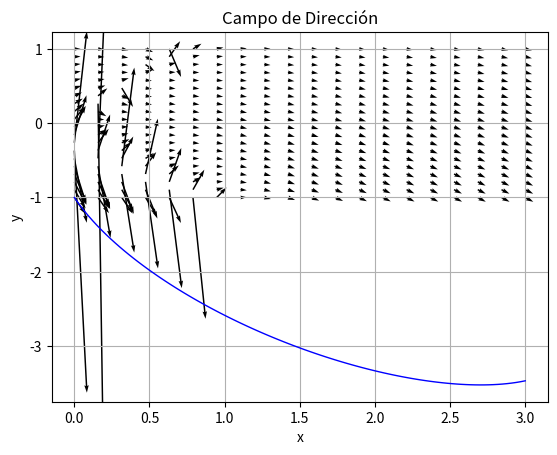

The matplotlib source for this figure:
import numpy as np
import matplotlib.pyplot as plt
from scipy.integrate import odeint

def graficar_campo_direccion(f, x_min, x_max, y_min, y_max, lineas_flujo=False, unitario=False):
    x = np.linspace(x_min, x_max, 20)
    y = np.linspace(y_min, y_max, 20)
    X, Y = np.meshgrid(x, y)
    U = np.ones_like(X)
    V = f(X, Y)

    plt.quiver(X, Y, U, V, angles='xy')

    if lineas_flujo:
        for y_init in np.linspace(y_min, y_max, 1):
            x_span = np.linspace(x_min, x_max, 100)
            sol = odeint(lambda y, x: f(x, y), y_init, x_span)
            plt.plot(x_span, sol, 'b-', linewidth=1)


    plt.xlabel('x')
    plt.ylabel('y')
    plt.title('Campo de Dirección')
    plt.grid(True)
    plt.show()

# Definimos la función de la EDO (la tuya)
def f(x, y):
    numerador = x - 3*y - 3*(x**2 - y**2) + 3*x*y
    denominador = 2*x - y + 3*(x**2 - y**2) + 2*x*y
    return numerador / denominador

# Graficamos el campo de direcciones con límites ajustados
graficar_campo_direccion(f, 0, 3, -1, 1, lineas_flujo=True) 
